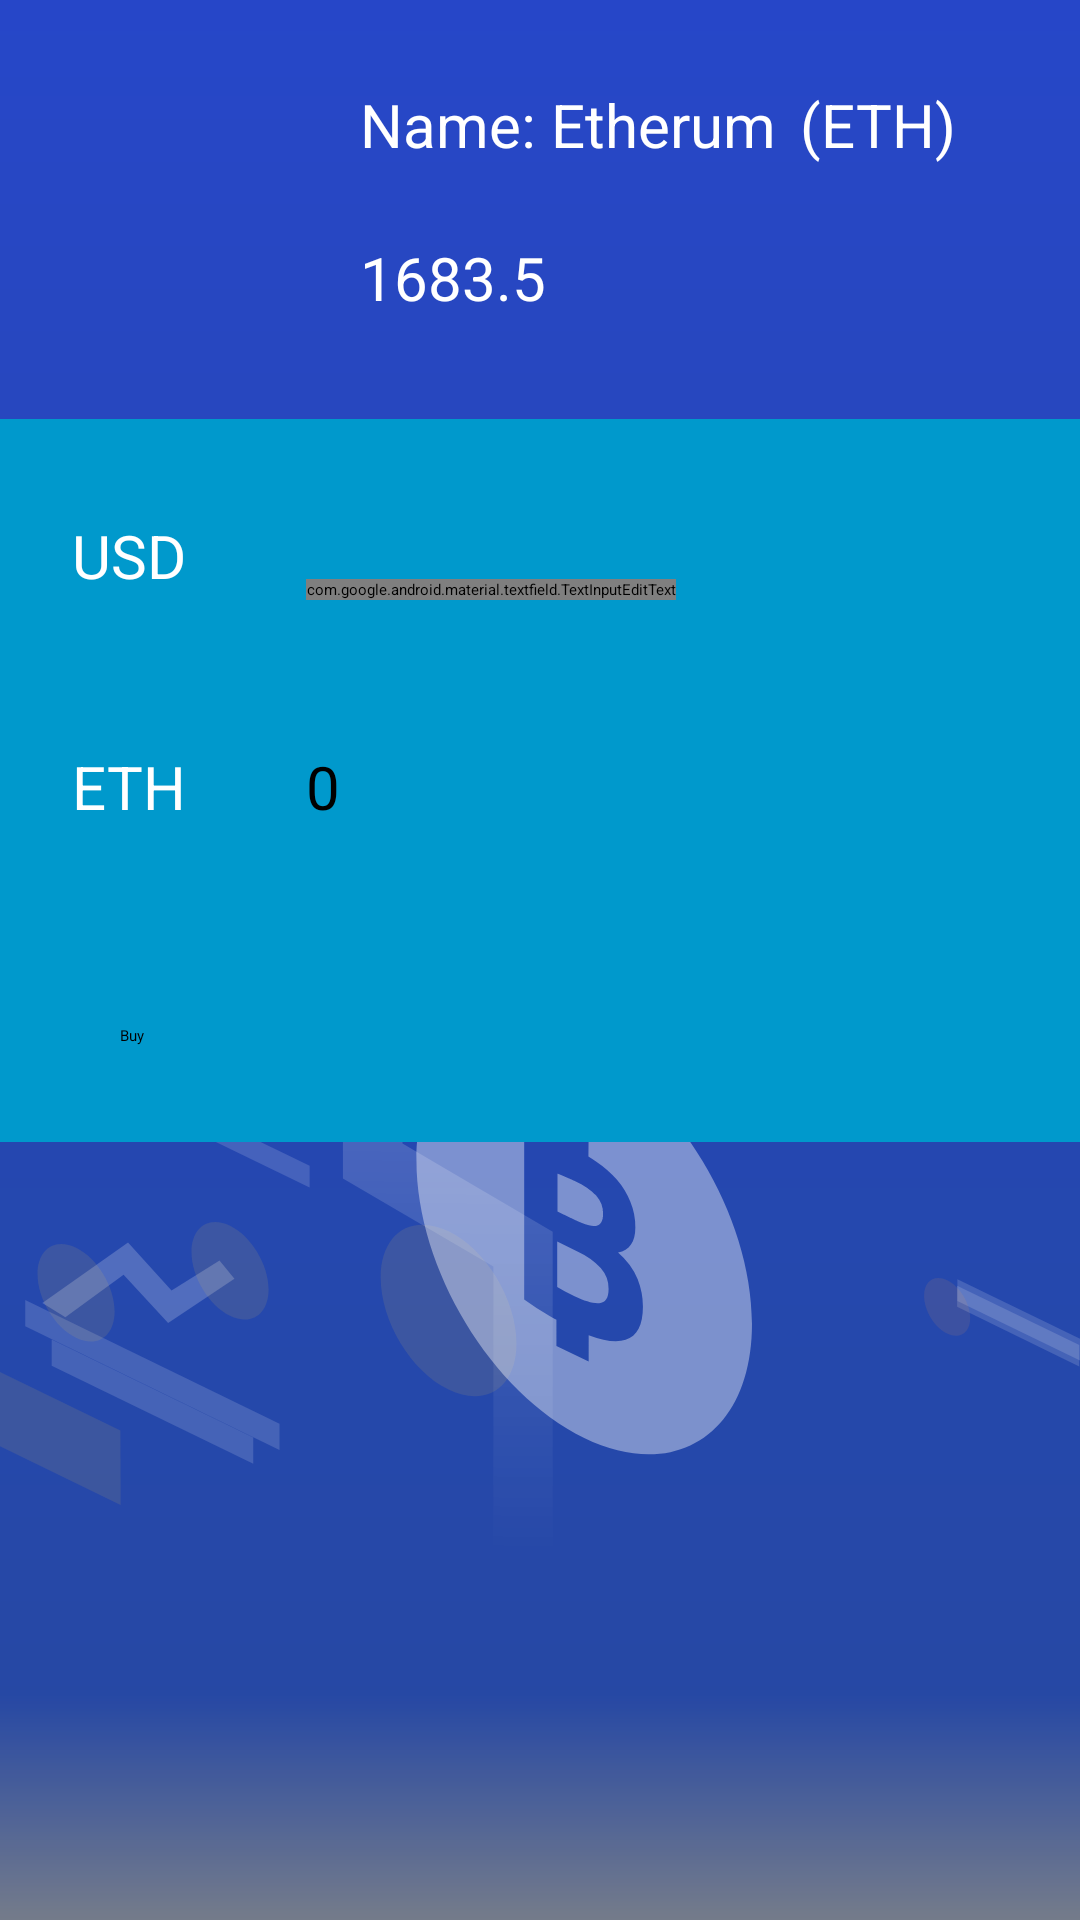

Produce the Android XML layout that renders to this screen, including the resource entries it uses.
<!-- AndroidManifest.xml: application theme splashScreenTheme -->
<!-- res/layout/currency_buy.xml -->
<?xml version="1.0" encoding="utf-8"?>
<androidx.constraintlayout.widget.ConstraintLayout xmlns:android="http://schemas.android.com/apk/res/android"
    xmlns:app="http://schemas.android.com/apk/res-auto"
    xmlns:tools="http://schemas.android.com/tools"
    android:layout_width="match_parent"
    android:layout_height="match_parent"
    android:background="@drawable/background_img"
    tools:context=".ui.screens.CurrencyBuyFragment">

    
    <ImageView
        android:id="@+id/iv_currency_icon"
        android:layout_width="80dp"
        android:layout_height="80dp"
        android:layout_marginStart="24dp"
        android:layout_marginTop="28dp"
        android:src="@drawable/ic_launcher_foreground"
        app:layout_constraintEnd_toStartOf="@id/tv_currency_name"
        app:layout_constraintHorizontal_bias="0.26"
        app:layout_constraintStart_toStartOf="parent"
        app:layout_constraintTop_toTopOf="parent"
        tools:src="@tools:sample/avatars" />

    <TextView
        android:id="@+id/tv_currency_name"
        android:layout_width="wrap_content"
        android:layout_height="wrap_content"
        android:text="Name: Etherum"
        android:textColor="@color/white"
        android:textSize="20sp"
        android:layout_marginStart="16dp"
        app:layout_constraintTop_toTopOf="@id/iv_currency_icon"
        app:layout_constraintStart_toEndOf="@id/iv_currency_icon"
        app:layout_constraintEnd_toStartOf="@id/tv_currency_symbol"
        tools:text="Name: Etherum" />

    <TextView
        android:id="@+id/tv_currency_symbol"
        android:layout_width="wrap_content"
        android:layout_height="wrap_content"
        android:text="(ETH)"
        android:textColor="@color/white"
        android:textSize="20sp"
        android:layout_marginStart="8dp"
        app:layout_constraintBaseline_toBaselineOf="@id/tv_currency_name"
        app:layout_constraintStart_toEndOf="@id/tv_currency_name"
        tools:text="(ETH)" />

    <TextView
        android:id="@+id/tv_currency_rate"
        android:layout_width="wrap_content"
        android:layout_height="wrap_content"
        android:text="1683.5"
        android:textColor="@color/white"
        android:textSize="20sp"
        app:layout_constraintStart_toStartOf="@id/tv_currency_name"
        app:layout_constraintTop_toBottomOf="@+id/tv_currency_symbol"
        android:layout_marginTop="24dp"
        tools:text="$54,044.64" />

    
    <androidx.constraintlayout.widget.Guideline
        android:id="@+id/guideline_currency_header"
        android:layout_width="match_parent"
        android:layout_height="wrap_content"
        app:layout_constraintGuide_percent="0.35" />

    <RelativeLayout
        android:id="@+id/rl_buy"
        android:layout_width="match_parent"
        android:layout_height="wrap_content"
        app:layout_constraintTop_toTopOf="parent"
        app:layout_constraintStart_toStartOf="parent"
        app:layout_constraintEnd_toEndOf="parent"
        app:layout_constraintBottom_toBottomOf="parent"
        app:layout_constraintVertical_bias="0.35"
        android:background="@android:color/holo_blue_dark"
        android:paddingVertical="16dp"
        android:paddingHorizontal="24dp">

        <TextView
            android:id="@+id/tv_dollar_symbol"
            android:layout_width="wrap_content"
            android:layout_height="wrap_content"
            android:layout_marginTop="16dp"
            android:text="USD"
            android:textSize="20sp"
            android:textColor="@color/white"
            tools:text="Symbol: USD" />

        <com.google.android.material.textfield.TextInputEditText
            android:id="@+id/tv_dollar_value"
            android:layout_width="wrap_content"
            android:layout_height="wrap_content"
            android:layout_marginStart="40dp"
            android:inputType="number"
            android:hint="3000"
            android:textColor="@color/white"
            android:textSize="20sp"
            android:layout_toEndOf="@id/tv_dollar_symbol"
            android:layout_alignBaseline="@id/tv_dollar_symbol"
            tools:hint="3000!" />

        <TextView
            android:id="@+id/tv_crypto_currency_symbol"
            android:layout_width="wrap_content"
            android:layout_height="wrap_content"
            android:text="ETH"
            android:textColor="@color/white"
            android:textSize="20sp"
            android:layout_below="@id/tv_dollar_symbol"
            android:layout_marginTop="50dp"
            android:layout_alignStart="@id/tv_dollar_symbol"
            tools:text="ETH" />

        <TextView
            android:id="@+id/tv_calculated_crypto_value"
            android:layout_width="wrap_content"
            android:layout_height="wrap_content"
            android:layout_below="@id/tv_dollar_value"
            android:layout_alignStart="@id/tv_dollar_value"
            android:layout_alignBaseline="@id/tv_crypto_currency_symbol"
            android:text="0"
            android:textSize="20sp"
            tools:text="3000" />

        <Button
            android:id="@+id/btn_buy"
            android:layout_width="wrap_content"
            android:layout_height="wrap_content"
            android:layout_marginTop="50dp"
            android:padding="16dp"
            android:text="Buy"
            android:layout_below="@id/tv_calculated_crypto_value"
            android:layout_alignStart="@id/tv_crypto_currency_symbol"
            android:layout_alignParentEnd="true" />

    </RelativeLayout>

</androidx.constraintlayout.widget.ConstraintLayout>
<!-- resources referenced by this layout -->
<resources>
  <!-- drawable background_img: vector/xml drawable (drawable, 10339 chars, omitted) -->
  <style name="splashScreenTheme" parent="Theme.MaterialComponents.Light.NoActionBar">
          <item name="android:windowBackground">@drawable/splash_image</item>
          <item name="android:statusBarColor">@color/white</item>
      </style>
  <!-- drawable splash_image (drawable) -->
  <?xml version="1.0" encoding="utf-8"?>
  <layer-list xmlns:android="http://schemas.android.com/apk/res/android">
  
      <item android:drawable="@color/white"/>
      <item android:drawable="@drawable/ic_splash" android:gravity="center"/>
  
  </layer-list>
  <!-- drawable ic_splash: vector/xml drawable (drawable, 29057 chars, omitted) -->
  <!-- not gathered from this repository: default colours our renderer supplied (Android Studio template values) -->
  <color name="white">#FFFFFFFF</color>
</resources>
